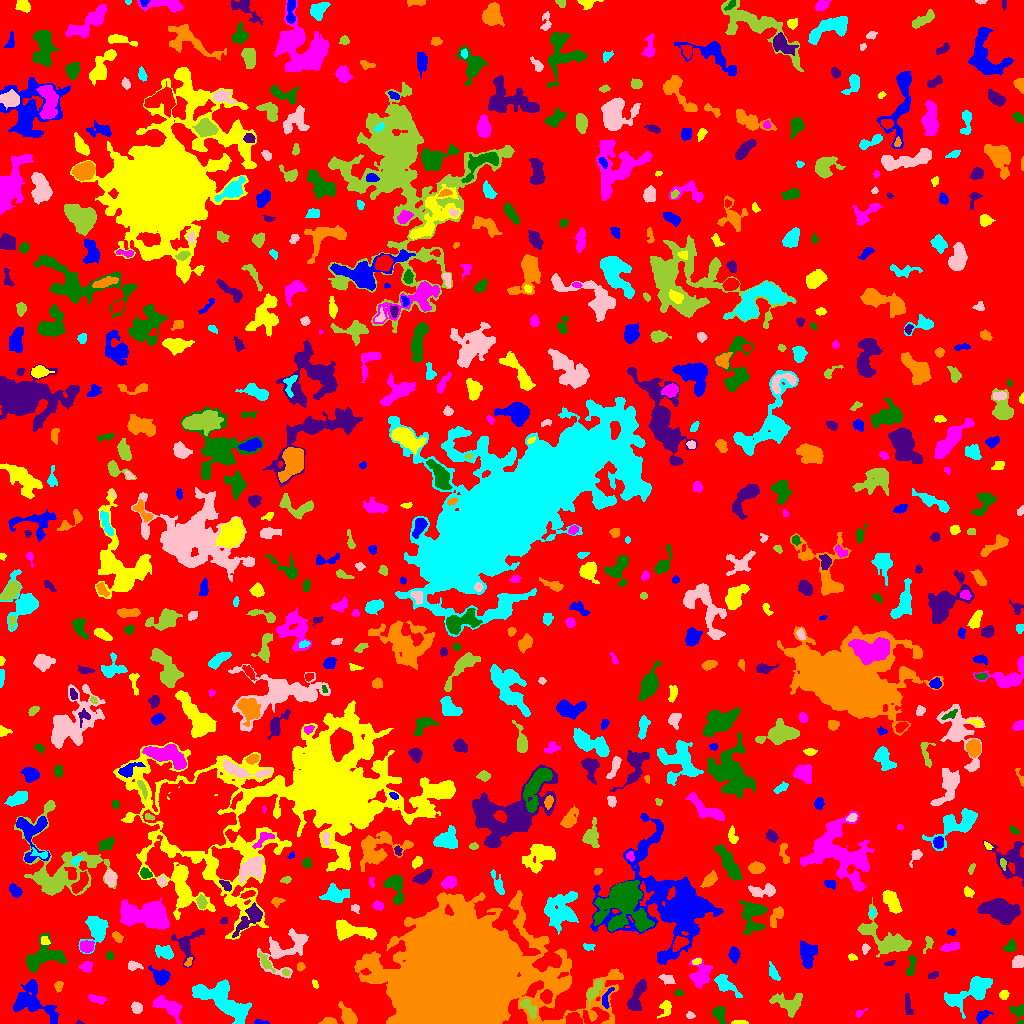

The table this chart was drawn from, first rows:
ID, X, Y, A, B, theta, total_flux, mu_max, mu_median, mu_mean, R_fwhm, R_e, R10, R90, x_start, x_end, y_start, y_end, area, greylevel
0, 514.8, 510.5, 302.9, 291.9, -0.6641, 1169442, 15.0, 1.0, 1.543, 11.1, 224.9, 83.98, 369.4, 0, 1023, 0, 1023, 758062, 1.543
1, 259.6, 1.209, 3.141, 1.118, -0.06388, 134.0, 7.0, 2.0, 2.161, 2.034, 2.034, 0.7979, 3.523, 254, 269, 0, 4, 62, 6.161
2, 739.5, 1.031, 4.247, 0.9762, 0.0, 130.0, 4.0, 2.0, 2.031, 3.656, 2.523, 0.9772, 3.909, 731, 748, 0, 3, 64, 6.031
3, 169.6, 15.85, 7.798, 3.16, -0.6244, 1126, 11.0, 2.0, 2.987, 4.406, 4.853, 1.784, 8.519, 152, 182, 0, 28, 377, 6.987
4, 1018, 11.07, 5.258, 3.465, -1.16, 135.0, 2.0, 1.0, 0.8084, 6.077, 3.909, 1.382, 5.698, 1009, 1023, 0, 19, 167, 4.808
5, 79.7, 0.7826, 1.852, 0.8569, -0.1817, 46.0, 4.0, 2.0, 1.769, 2.111, 1.382, 0.5642, 2.326, 76, 84, 0, 4, 26, 5.769
6, 328, 2.065, 3.622, 1.653, 0.08337, 385.0, 8.0, 4.0, 3.889, 3.989, 2.985, 1.128, 4.72, 318, 337, 0, 6, 99, 7.889
7, 222.7, 22.9, 16.33, 6.282, -0.5812, 4222, 10.0, 4.0, 3.964, 11.16, 10.43, 4.146, 16.02, 192, 251, 0, 44, 1065, 6.964
8, 689.5, 8.449, 1.793, 1.608, -0.638, 89.0, 4.0, 1.0, 1.561, 2.764, 1.954, 0.7979, 3.385, 686, 695, 5, 12, 57, 6.561
9, 787.9, 20.15, 7.849, 5.006, -0.1914, 997.0, 6.0, 2.0, 2.468, 7.548, 6.507, 2.459, 9.918, 769, 802, 6, 31, 404, 5.468
10, 197.8, 9.51, 5.272, 3.588, -0.7904, 838.0, 6.0, 3.0, 3.15, 7.136, 5.109, 2.034, 7.939, 189, 208, 0, 19, 266, 7.15
11, 981.5, 7.608, 3.812, 2.112, 0.6552, 158.0, 3.0, 1.0, 1.197, 3.868, 3.29, 1.262, 5.202, 976, 993, 0, 13, 132, 5.197
12, 665.9, 15.76, 3.938, 2.685, 1.382, 251.0, 4.0, 2.0, 1.662, 5.046, 3.656, 1.382, 5.754, 657, 671, 5, 23, 151, 5.662
13, 859.3, 10.48, 2.644, 1.32, 0.5705, 82.0, 3.0, 1.0, 1.367, 2.932, 2.185, 0.7979, 3.432, 856, 867, 6, 15, 60, 6.367
14, 719, 9.034, 4.743, 2.63, -1.233, 323.0, 4.0, 2.0, 1.765, 5.585, 3.949, 1.596, 6.333, 712, 726, 0, 17, 183, 5.765
15, 907.6, 21.55, 4.022, 1.16, -1.484, 77.0, 2.0, 0.0, 0.5746, 4.406, 2.646, 0.9772, 4.107, 905, 913, 9, 30, 134, 4.575
16, 349.5, 5.872, 4.947, 2.788, -1.004, 580.0, 8.0, 2.0, 2.302, 4.549, 3.989, 1.493, 6.817, 338, 357, 0, 22, 252, 6.302
17, 973.4, 33.03, 12.44, 5.111, 0.5169, 2793, 11.0, 3.0, 3.945, 7.203, 7.334, 2.877, 12.73, 944, 992, 5, 47, 708, 6.945
18, 136.7, 15.62, 2.487, 2.21, -0.8352, 277.0, 8.0, 2.0, 2.368, 3.038, 2.985, 0.9772, 4.787, 131, 142, 10, 22, 117, 6.368
19, 528.6, 16.36, 5.71, 2.569, -0.8772, 589.0, 7.0, 3.0, 3.15, 4.787, 4.222, 1.596, 6.699, 520, 536, 4, 24, 187, 10.15
20, 546.4, 26.63, 3.089, 2.65, -1.408, 515.0, 7.0, 3.0, 3.576, 4.754, 3.7, 1.493, 5.754, 540, 552, 20, 34, 144, 11.58
21, 606, 24.58, 5.657, 2.067, 1.247, 300.0, 6.0, 2.0, 2.459, 4.068, 3.478, 1.262, 5.382, 602, 614, 15, 36, 122, 8.459
22, 1004, 29.02, 2.335, 2.042, 1.198, 198.0, 5.0, 2.0, 2.415, 3.568, 2.821, 0.9772, 4.297, 999, 1009, 24, 33, 82, 6.415
23, 97.35, 24.23, 4.412, 1.684, -0.2538, 237.0, 4.0, 2.0, 1.881, 4.82, 3.432, 1.262, 5.323, 88, 106, 19, 29, 126, 5.881
24, 678.7, 30.68, 2.029, 1.517, -0.03457, 92.0, 4.0, 1.0, 1.673, 2.821, 2.111, 0.7979, 3.523, 674, 684, 28, 35, 55, 6.673
25, 636, 25.18, 8.674, 2.898, 1.217, 1468, 12.0, 4.0, 4.243, 5.528, 5.441, 2.034, 8.867, 627, 646, 13, 44, 346, 8.243
26, 58.52, 37.3, 2.66, 2.072, 1.297, 178.0, 4.0, 2.0, 2.171, 4.583, 2.985, 1.128, 4.514, 54, 63, 31, 42, 82, 5.171
27, 725.3, 38.91, 7.493, 3.088, -0.7152, 797.0, 6.0, 3.0, 2.806, 6.91, 5.14, 2.034, 8.098, 714, 742, 26, 49, 284, 6.806
28, 667.1, 43.87, 3.863, 2.078, -0.4002, 302.0, 5.0, 3.0, 2.538, 4.478, 3.568, 1.382, 5.323, 658, 675, 39, 49, 119, 5.538
29, 594.2, 33, 6.397, 2.154, 0.995, 470.0, 5.0, 2.0, 2.362, 5.232, 4.442, 1.693, 6.91, 587, 602, 17, 44, 199, 7.362
30, 85.59, 37.03, 1.899, 1.879, 0.5578, 134.0, 4.0, 2.0, 2.271, 3.613, 2.394, 0.9772, 3.742, 82, 89, 33, 41, 59, 6.271
31, 31.26, 24.41, 11.91, 8.187, -0.7447, 1921, 9.0, 2.0, 2.505, 4.652, 8.444, 2.877, 13.49, 13, 59, 0, 44, 767, 5.505
32, 315, 39.3, 2.1, 1.27, -1.134, 132.0, 6.0, 2.0, 2.694, 2.706, 2.034, 0.7979, 3.29, 312, 318, 35, 44, 49, 6.694
33, 700.5, 48.5, 5.858, 4.469, 1.419, 1421, 11.0, 3.0, 3.701, 5.14, 5.528, 2.034, 9.441, 689, 712, 35, 66, 384, 6.701
34, 911.5, 58.88, 6.158, 1.819, 1.375, 209.0, 5.0, 1.0, 1.412, 2.585, 3.478, 1.128, 5.47, 906, 916, 48, 68, 148, 5.412
35, 933.2, 48.32, 2.818, 1.538, 0.3843, 88.0, 3.0, 1.0, 1.275, 2.459, 2.459, 0.7979, 4.184, 928, 938, 45, 52, 69, 5.275
36, 300.7, 57.1, 2.14, 1.787, 1.39, 121.0, 4.0, 2.0, 1.862, 3.523, 2.459, 0.9772, 3.827, 297, 305, 52, 61, 65, 6.862
37, 773.8, 50.24, 4.612, 1.938, -1.084, 282.0, 5.0, 2.0, 2.12, 4.068, 3.656, 1.382, 5.726, 769, 780, 43, 62, 133, 7.12
38, 133.6, 57.54, 3.812, 2.185, -0.08469, 365.0, 6.0, 3.0, 3.288, 5.015, 3.523, 1.382, 5.352, 128, 143, 53, 63, 111, 6.288
39, 285.5, 51.26, 1.858, 1.583, -0.5309, 104.0, 4.0, 2.0, 2.039, 3.241, 2.185, 0.7979, 3.478, 282, 290, 48, 55, 51, 9.039
40, 739.9, 51.5, 2.191, 1.5, 0.0, 74.0, 3.0, 1.0, 1.042, 2.523, 2.257, 0.7979, 3.656, 736, 747, 48, 55, 71, 7.042
41, 161.5, 46.53, 3.989, 3.607, -0.4907, 1135, 12.0, 4.0, 4.614, 5.323, 4.406, 1.784, 7.159, 148, 170, 38, 58, 246, 7.614
42, 696.2, 62.16, 2.246, 1.336, 0.3993, 112.0, 5.0, 2.0, 1.931, 2.585, 2.257, 0.7979, 3.432, 692, 701, 59, 65, 58, 7.931
43, 86.42, 56.52, 2.54, 2.397, -0.5081, 328.0, 7.0, 3.0, 2.756, 3.656, 3.038, 1.128, 4.853, 79, 92, 51, 62, 119, 6.756
44, 43.65, 65.1, 11.09, 5.277, 0.3813, 1286, 7.0, 2.0, 2.064, 6.794, 6.794, 2.646, 11.08, 26, 67, 51, 91, 623, 6.064
45, 889.3, 60.15, 2.754, 1.146, 0.3036, 87.0, 4.0, 1.0, 1.673, 2.764, 2.111, 0.7979, 3.568, 884, 895, 58, 63, 52, 5.673
46, 188.7, 61.12, 2.483, 1.478, 0.9316, 130.0, 5.0, 2.0, 2.241, 2.764, 2.185, 0.7979, 3.432, 184, 192, 57, 66, 58, 9.241
47, 164.1, 71.11, 5.007, 2.693, -0.3721, 521.0, 6.0, 2.0, 2.505, 5.642, 4.442, 1.784, 6.84, 155, 173, 64, 78, 208, 6.505
48, 1019, 61.6, 2.916, 2.679, 0.5906, 429.0, 6.0, 3.0, 3.043, 5.046, 3.568, 1.493, 5.557, 1012, 1023, 56, 68, 141, 7.043
49, 265.4, 61.64, 5.601, 1.675, -0.9534, 240.0, 4.0, 2.0, 1.667, 5.078, 3.568, 1.382, 5.528, 258, 275, 51, 71, 144, 7.667
50, 608.5, 64.33, 2.865, 2.026, 0.3, 156.0, 5.0, 2.0, 2.053, 2.706, 2.706, 0.9772, 4.297, 604, 614, 60, 68, 76, 5.053
51, 807.2, 70.12, 6.273, 3.686, -1.52, 1497, 12.0, 4.0, 4.241, 5.47, 5.557, 2.111, 8.992, 800, 817, 55, 83, 353, 7.241
52, 851.9, 66.51, 2.245, 1.442, -0.2061, 85.0, 3.0, 1.0, 1.491, 2.985, 2.326, 0.7979, 3.568, 848, 857, 63, 70, 57, 5.491
53, 86.42, 77.19, 3.485, 2.776, 0.02557, 715.0, 8.0, 4.0, 4.554, 5.781, 4.068, 1.596, 6.18, 80, 94, 71, 83, 157, 9.554
54, 109.5, 67.61, 2.031, 1.786, -1.301, 157.0, 5.0, 2.0, 2.492, 2.932, 2.394, 0.9772, 3.827, 106, 113, 64, 72, 63, 6.492
55, 186.7, 78.94, 8.494, 5.983, 1.267, 1258, 12.0, 2.0, 3.293, 4.107, 5.412, 1.871, 9.674, 171, 204, 56, 95, 382, 6.293
56, 461, 43.19, 29.38, 24.07, 0.2628, 511423, 126.0, 13.0, 28.95, 32.56, 31.43, 12.32, 51.49, 354, 623, 0, 133, 17666, 31.95
57, 588.0, 76.62, 2.382, 1.549, 0.1553, 74.0, 3.0, 1.0, 1.028, 2.523, 2.185, 0.7979, 3.568, 583, 595, 73, 80, 72, 6.028
58, 865.3, 74.7, 2.629, 1.673, 1.478, 181.0, 6.0, 2.0, 2.623, 3.241, 2.523, 0.9772, 3.989, 862, 870, 69, 80, 69, 5.623
59, 928.2, 80.15, 4.327, 2.01, 1.247, 292.0, 8.0, 2.0, 2.98, 2.821, 3.09, 1.128, 5.046, 923, 933, 70, 87, 98, 5.98
... 674 more rows
